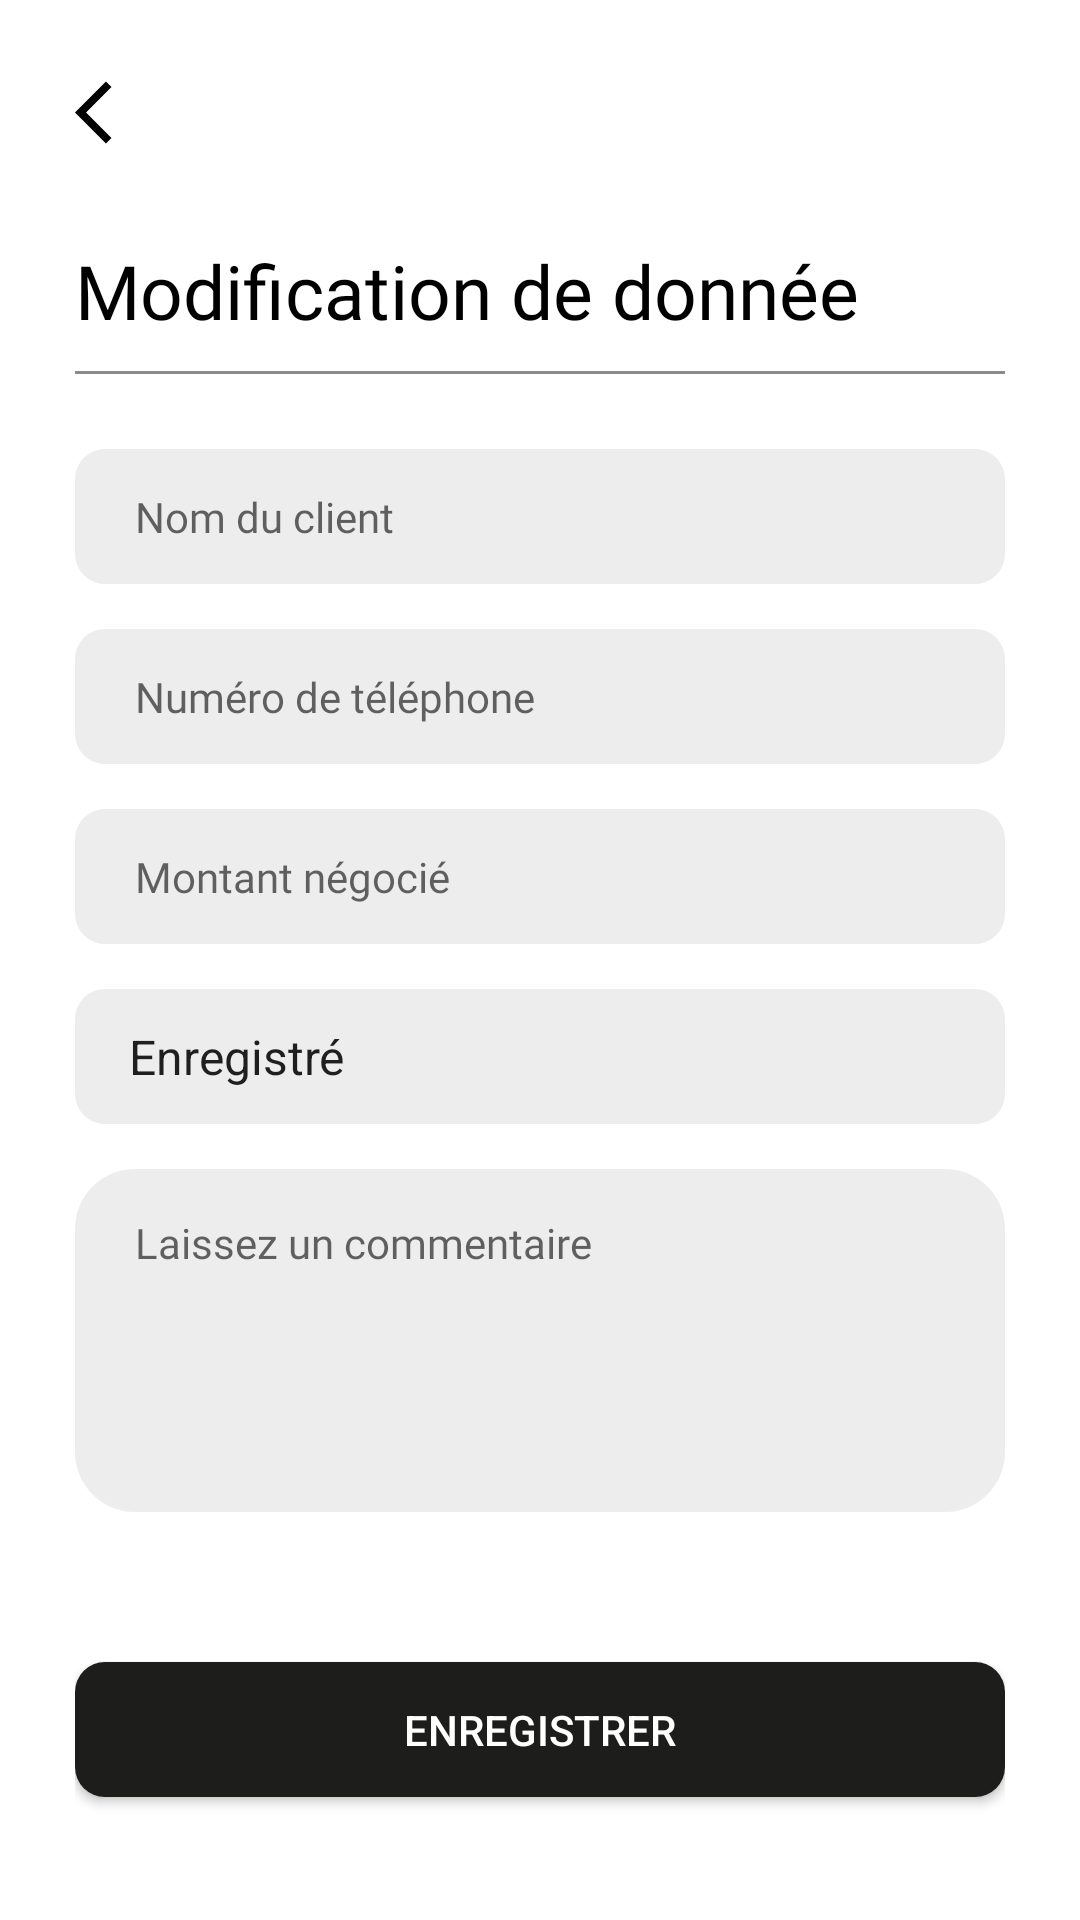

The Android layout XML behind this screen, and the referenced resources:
<!-- AndroidManifest.xml: application theme Theme.Material -->
<!-- res/layout/activity_update.xml -->
<?xml version="1.0" encoding="utf-8"?>
<androidx.constraintlayout.widget.ConstraintLayout xmlns:android="http://schemas.android.com/apk/res/android"
    xmlns:app="http://schemas.android.com/apk/res-auto"
    xmlns:tools="http://schemas.android.com/tools"
    android:id="@+id/main"
    android:layout_width="match_parent"
    android:layout_height="match_parent"
    tools:context=".activities.UpdateActivity">

    <ScrollView
        android:layout_width="match_parent"
        android:layout_height="match_parent"
        app:layout_constraintTop_toTopOf="parent"
        app:layout_constraintBottom_toBottomOf="parent"
        app:layout_constraintEnd_toEndOf="parent"
        app:layout_constraintStart_toStartOf="parent">

        <LinearLayout
            android:layout_width="match_parent"
            android:layout_height="wrap_content"
            android:orientation="vertical">

            <LinearLayout
                android:id="@+id/appBarProfile"
                android:layout_width="match_parent"
                android:layout_height="wrap_content"
                android:orientation="vertical"
                android:paddingHorizontal="25dp"
                android:paddingTop="25dp"
                android:paddingBottom="10dp"
                app:layout_constraintTop_toTopOf="parent"
                app:layout_constraintStart_toStartOf="parent"
                app:layout_constraintEnd_toEndOf="parent"
                tools:ignore="RtlSymmetry">

                <ImageButton
                    android:id="@+id/btnToBack"
                    android:layout_width="wrap_content"
                    android:layout_height="wrap_content"
                    android:background="@android:color/transparent"
                    android:importantForAccessibility="no"
                    android:src="@drawable/ic_arrow_back"
                    app:tint="@color/black"
                    tools:ignore="SpeakableTextPresentCheck,TouchTargetSizeCheck" />

                <androidx.constraintlayout.widget.ConstraintLayout
                    android:layout_width="match_parent"
                    android:layout_height="wrap_content"
                    android:layout_marginTop="30dp"
                    android:layout_gravity="center">

                    <TextView
                        android:id="@+id/profilTextView"
                        android:layout_width="0dp"
                        android:layout_height="wrap_content"
                        android:text="Modification de donnée"
                        android:textColor="@color/black"
                        android:textSize="25sp"
                        android:fontFamily="@font/poppinsmedium"
                        app:layout_constraintStart_toStartOf="parent"
                        app:layout_constraintTop_toTopOf="parent"
                        app:layout_constraintBottom_toBottomOf="parent"
                        tools:ignore="HardcodedText" />

                </androidx.constraintlayout.widget.ConstraintLayout>

                <View
                    android:layout_marginTop="10dp"
                    android:layout_width="match_parent"
                    android:layout_height="1dp"
                    android:background="#74000000"
                    app:layout_constraintStart_toStartOf="parent"
                    app:layout_constraintEnd_toEndOf="parent"
                    app:layout_constraintBottom_toBottomOf="parent" />

            </LinearLayout>

            <LinearLayout
                android:id="@+id/profileData"
                android:layout_width="match_parent"
                android:layout_height="wrap_content"
                android:orientation="vertical"
                android:paddingHorizontal="25dp"
                android:background="@color/white"
                app:layout_constraintTop_toBottomOf="@id/appBarProfile"
                app:layout_constraintStart_toStartOf="parent"
                app:layout_constraintEnd_toEndOf="parent"
                tools:ignore="RtlSymmetry">

                <EditText
                    android:id="@+id/customerName"
                    android:layout_width="match_parent"
                    android:layout_height="45dp"
                    android:layout_marginTop="15dp"
                    android:layout_marginBottom="0dp"
                    android:background="@drawable/custom_input"
                    android:paddingStart="20dp"
                    android:ems="10"
                    android:fontFamily="@font/poppinsregular"
                    android:hint="Nom du client"
                    android:inputType="text"
                    android:paddingHorizontal="10dp"
                    android:textColor="@color/black_primary"
                    android:textSize="14sp"
                    app:layout_constraintTop_toBottomOf="@+id/appBar"
                    tools:ignore="Autofill,HardcodedText,TouchTargetSizeCheck,TextContrastCheck,VisualLintTextFieldSize" />

                <EditText
                    android:id="@+id/customerPhoneNumber"
                    android:layout_width="match_parent"
                    android:layout_height="45dp"
                    android:layout_marginTop="15dp"
                    android:layout_marginBottom="0dp"
                    android:background="@drawable/custom_input"
                    android:paddingStart="20dp"
                    android:ems="10"
                    android:fontFamily="@font/poppinsregular"
                    android:hint="Numéro de téléphone"
                    android:inputType="phone"
                    android:paddingHorizontal="10dp"
                    android:textColor="@color/black"
                    android:textSize="14sp"
                    app:layout_constraintTop_toBottomOf="@+id/appBar"
                    tools:ignore="Autofill,HardcodedText,TouchTargetSizeCheck,TextContrastCheck,VisualLintTextFieldSize" />

                <EditText
                    android:id="@+id/montantNegocie"
                    android:layout_width="match_parent"
                    android:layout_height="45dp"
                    android:layout_marginTop="15dp"
                    android:layout_marginBottom="0dp"
                    android:background="@drawable/custom_input"
                    android:paddingStart="20dp"
                    android:ems="10"
                    android:fontFamily="@font/poppinsregular"
                    android:hint="Montant négocié"
                    android:inputType="number"
                    android:paddingHorizontal="10dp"
                    android:textColor="@color/black_primary"
                    android:textSize="14sp"
                    app:layout_constraintTop_toBottomOf="@+id/appBar"
                    tools:ignore="Autofill,HardcodedText,TouchTargetSizeCheck,TextContrastCheck,VisualLintTextFieldSize" />

                <Spinner
                    android:id="@+id/statusSpinner"
                    android:layout_width="match_parent"
                    android:layout_height="45dp"
                    android:layout_marginTop="15dp"
                    android:spinnerMode="dialog"
                    android:paddingStart="10dp"
                    android:entries="@array/status_options"
                    android:background="@drawable/custom_input"
                    tools:ignore="RtlSymmetry,TouchTargetSizeCheck" />

                <EditText
                    android:id="@+id/descriptionRepair"
                    android:layout_width="match_parent"
                    android:layout_height="wrap_content"
                    android:layout_marginTop="15dp"
                    android:background="@drawable/custom_input_desc"
                    android:paddingStart="20dp"
                    android:fontFamily="@font/poppinsregular"
                    android:hint="Laissez un commentaire"
                    android:inputType="textMultiLine"
                    android:lines="5"
                    android:gravity="top"
                    android:overScrollMode="always"
                    android:scrollbars="vertical"
                    android:scrollbarStyle="insideInset"
                    android:padding="15dp"
                    android:textColor="@color/black"
                    android:textSize="14sp"
                    app:layout_constraintTop_toBottomOf="@+id/appBar"
                    tools:ignore="Autofill,HardcodedText,TouchTargetSizeCheck,TextContrastCheck,VisualLintTextFieldSize" />

                <ProgressBar
                    android:id="@+id/loadingProgressBar"
                    android:layout_width="wrap_content"
                    android:layout_height="wrap_content"
                    android:layout_marginTop="20dp"
                    android:layout_gravity="center"
                    android:visibility="gone" />

                <Button
                    android:id="@+id/updateButton"
                    android:layout_width="match_parent"
                    android:layout_height="45dp"
                    android:layout_gravity="center"
                    android:layout_marginTop="50dp"
                    android:layout_marginBottom="20dp"
                    android:background="@drawable/custom_buttom"
                    android:gravity="center"
                    android:text="ENREGISTRER"
                    android:textColor="@color/white"
                    tools:ignore="HardcodedText,TouchTargetSizeCheck" />

            </LinearLayout>

        </LinearLayout>

    </ScrollView>

</androidx.constraintlayout.widget.ConstraintLayout>
<!-- resources referenced by this layout -->
<resources>
  <string-array name="status_options">
          <item>Enregistré</item>
          <item>En cours</item>
          <item>Terminé</item>
      </string-array>
  <color name="black">#FF000000</color>
  <color name="black_primary">#1D1D1B</color>
  <color name="white">#FFFFFFFF</color>
  <!-- drawable custom_buttom (drawable) -->
  <?xml version="1.0" encoding="utf-8"?>
  <selector xmlns:android="http://schemas.android.com/apk/res/android">    <item android:state_enabled="true">        <shape android:shape="rectangle">            <solid android:color="@color/black_primary"/>            <corners android:radius="10dp"/>        </shape>    </item></selector>
  <!-- drawable custom_input (drawable) -->
  <?xml version="1.0" encoding="utf-8"?>
  <selector xmlns:android="http://schemas.android.com/apk/res/android">    <item android:state_enabled="true">        <shape android:shape="rectangle">            <solid android:color="@color/black_primary_input"/>            <corners android:radius="10dp"/>        </shape>    </item></selector>
  <!-- drawable custom_input_desc (drawable) -->
  <?xml version="1.0" encoding="utf-8"?>
  <selector xmlns:android="http://schemas.android.com/apk/res/android">    <item android:state_enabled="true">        <shape android:shape="rectangle">            <solid android:color="@color/black_primary_input"/>            <corners android:radius="20dp"/>        </shape>    </item></selector>
  <!-- drawable ic_arrow_back (drawable) -->
  <vector xmlns:android="http://schemas.android.com/apk/res/android" android:autoMirrored="true" android:height="25dp" android:tint="#939393" android:viewportHeight="24" android:viewportWidth="24" android:width="25dp">    <path android:fillColor="@android:color/white" android:pathData="M11.67,3.87L9.9,2.1 0,12l9.9,9.9 1.77,-1.77L3.54,12z"/></vector>
  <style name="Theme.Material" parent="Theme.MaterialComponents.Light.NoActionBar">
          <item name="colorPrimary">@color/black_primary</item>
          <item name="colorSecondary">@color/black_primary_opacity</item>
          <item name="colorPrimaryDark">@color/black_secondary</item>
          <item name="colorAccent">@color/black_primary</item>
      </style>
  <color name="black_primary_input">#141D1D1B</color>
  <color name="black_primary_opacity">#271D1D1B</color>
  <color name="black_secondary">#4C4C4B</color>
</resources>
